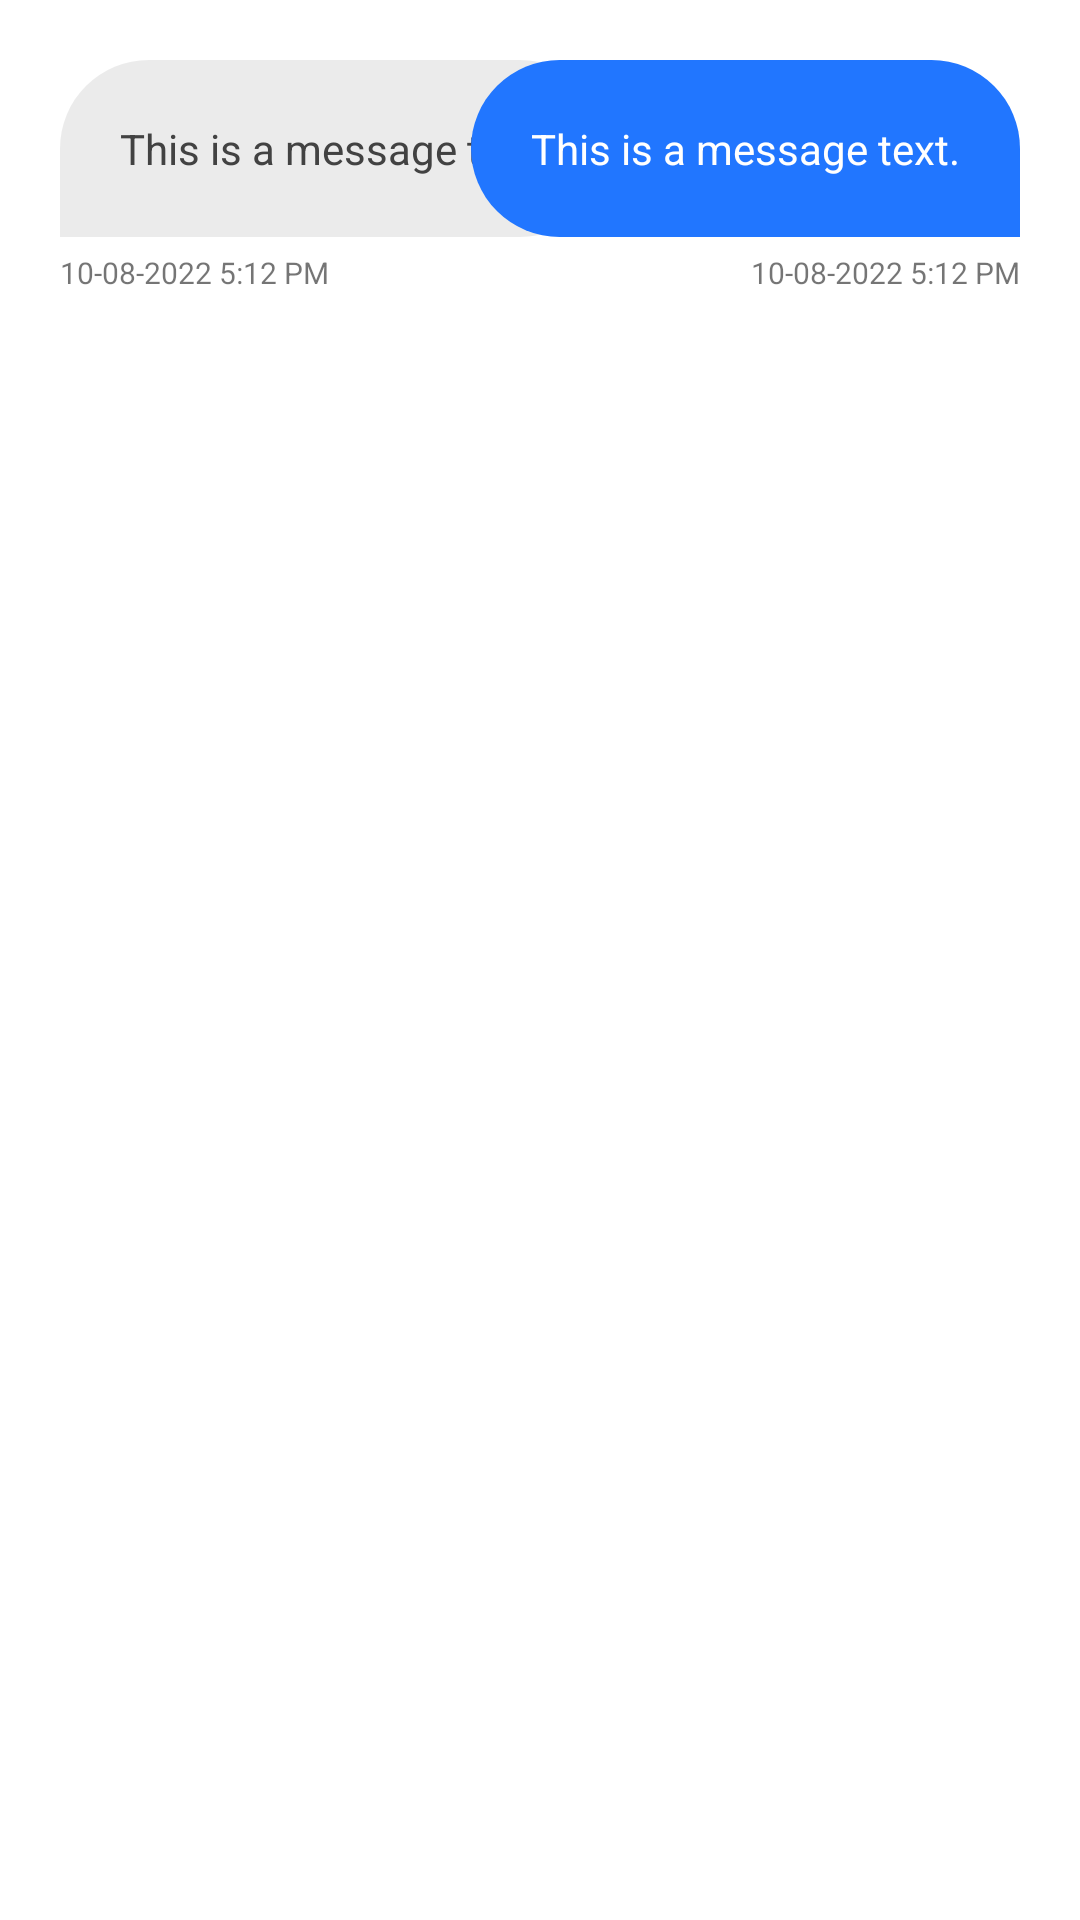

Write the Android layout XML for this screen, with the resource values it uses.
<!-- AndroidManifest.xml: application theme Theme.CampusChat -->
<!-- res/layout/chat_item.xml -->
<?xml version="1.0" encoding="utf-8"?>
<RelativeLayout xmlns:android="http://schemas.android.com/apk/res/android"
    android:layout_width="match_parent"
    android:layout_height="match_parent">

    <RelativeLayout
        android:layout_marginTop="20dp"
        android:layout_width="match_parent"
        android:layout_height="wrap_content">

        <LinearLayout
            android:id="@+id/rcvLayout"
            android:orientation="vertical"
            android:layout_marginStart="20dp"
            android:layout_marginEnd="50dp"
            android:layout_width="wrap_content"
            android:layout_height="wrap_content">

            <TextView
                android:id="@+id/rcvMessage"
                android:background="@drawable/rcv_msg_back"
                android:padding="20dp"
                android:layout_width="wrap_content"
                android:layout_height="wrap_content"
                android:textColor="#424242"
                android:text="This is a message text." />

            <TextView
                android:id="@+id/rcvMsgTime"
                android:layout_marginTop="5dp"
                android:textSize="10sp"
                android:layout_width="wrap_content"
                android:layout_height="wrap_content"
                android:text="10-08-2022 5:12 PM" />
        </LinearLayout>

        <LinearLayout
            android:id="@+id/myLayout"
            android:layout_alignParentEnd="true"
            android:orientation="vertical"
            android:layout_marginStart="50dp"
            android:layout_marginEnd="20dp"
            android:layout_width="wrap_content"
            android:layout_height="wrap_content">

            <TextView
                android:id="@+id/myMessage"
                android:background="@drawable/my_msg_back"
                android:padding="20dp"
                android:layout_width="wrap_content"
                android:layout_height="wrap_content"
                android:textColor="#FFFFFF"
                android:text="This is a message text." />

            <TextView
                android:id="@+id/myMsgTime"
                android:layout_gravity="end"
                android:layout_marginTop="5dp"
                android:textSize="10sp"
                android:layout_width="wrap_content"
                android:layout_height="wrap_content"
                android:text="10-08-2022 5:12 PM" />
        </LinearLayout>
    </RelativeLayout>

</RelativeLayout>
<!-- resources referenced by this layout -->
<resources>
  <!-- drawable my_msg_back (drawable) -->
  <?xml version="1.0" encoding="utf-8"?>
  <shape xmlns:android="http://schemas.android.com/apk/res/android" android:shape="rectangle">
      <solid android:color="@color/theme_color"/>
      <corners android:topRightRadius="100dp"
          android:topLeftRadius="100dp"
          android:bottomLeftRadius="100dp" />
  </shape>
  <!-- drawable rcv_msg_back (drawable) -->
  <?xml version="1.0" encoding="utf-8"?>
  <shape xmlns:android="http://schemas.android.com/apk/res/android" android:shape="rectangle">
      <solid android:color="@color/light_8"/>
      <corners android:topRightRadius="100dp"
          android:topLeftRadius="100dp"
          android:bottomRightRadius="100dp" />
  </shape>
  <style name="Theme.CampusChat" parent="Theme.MaterialComponents.DayNight.DarkActionBar">
          
          <item name="colorPrimary">@color/theme_color</item>
          <item name="colorPrimaryVariant">@color/theme_color</item>
          <item name="colorOnPrimary">@color/white</item>
          
          <item name="colorSecondary">@color/teal_200</item>
          <item name="colorSecondaryVariant">@color/teal_700</item>
          <item name="colorOnSecondary">@color/black</item>
          
          <item name="android:statusBarColor" tools:targetApi="l">?attr/colorPrimaryVariant</item>
          
      </style>
  <color name="theme_color">#2176FF</color>
  <color name="light_8">#14000000</color>
  <color name="white">#FFFFFFFF</color>
  <color name="teal_200">#FF03DAC5</color>
  <color name="teal_700">#FF018786</color>
  <color name="black">#FF000000</color>
</resources>
